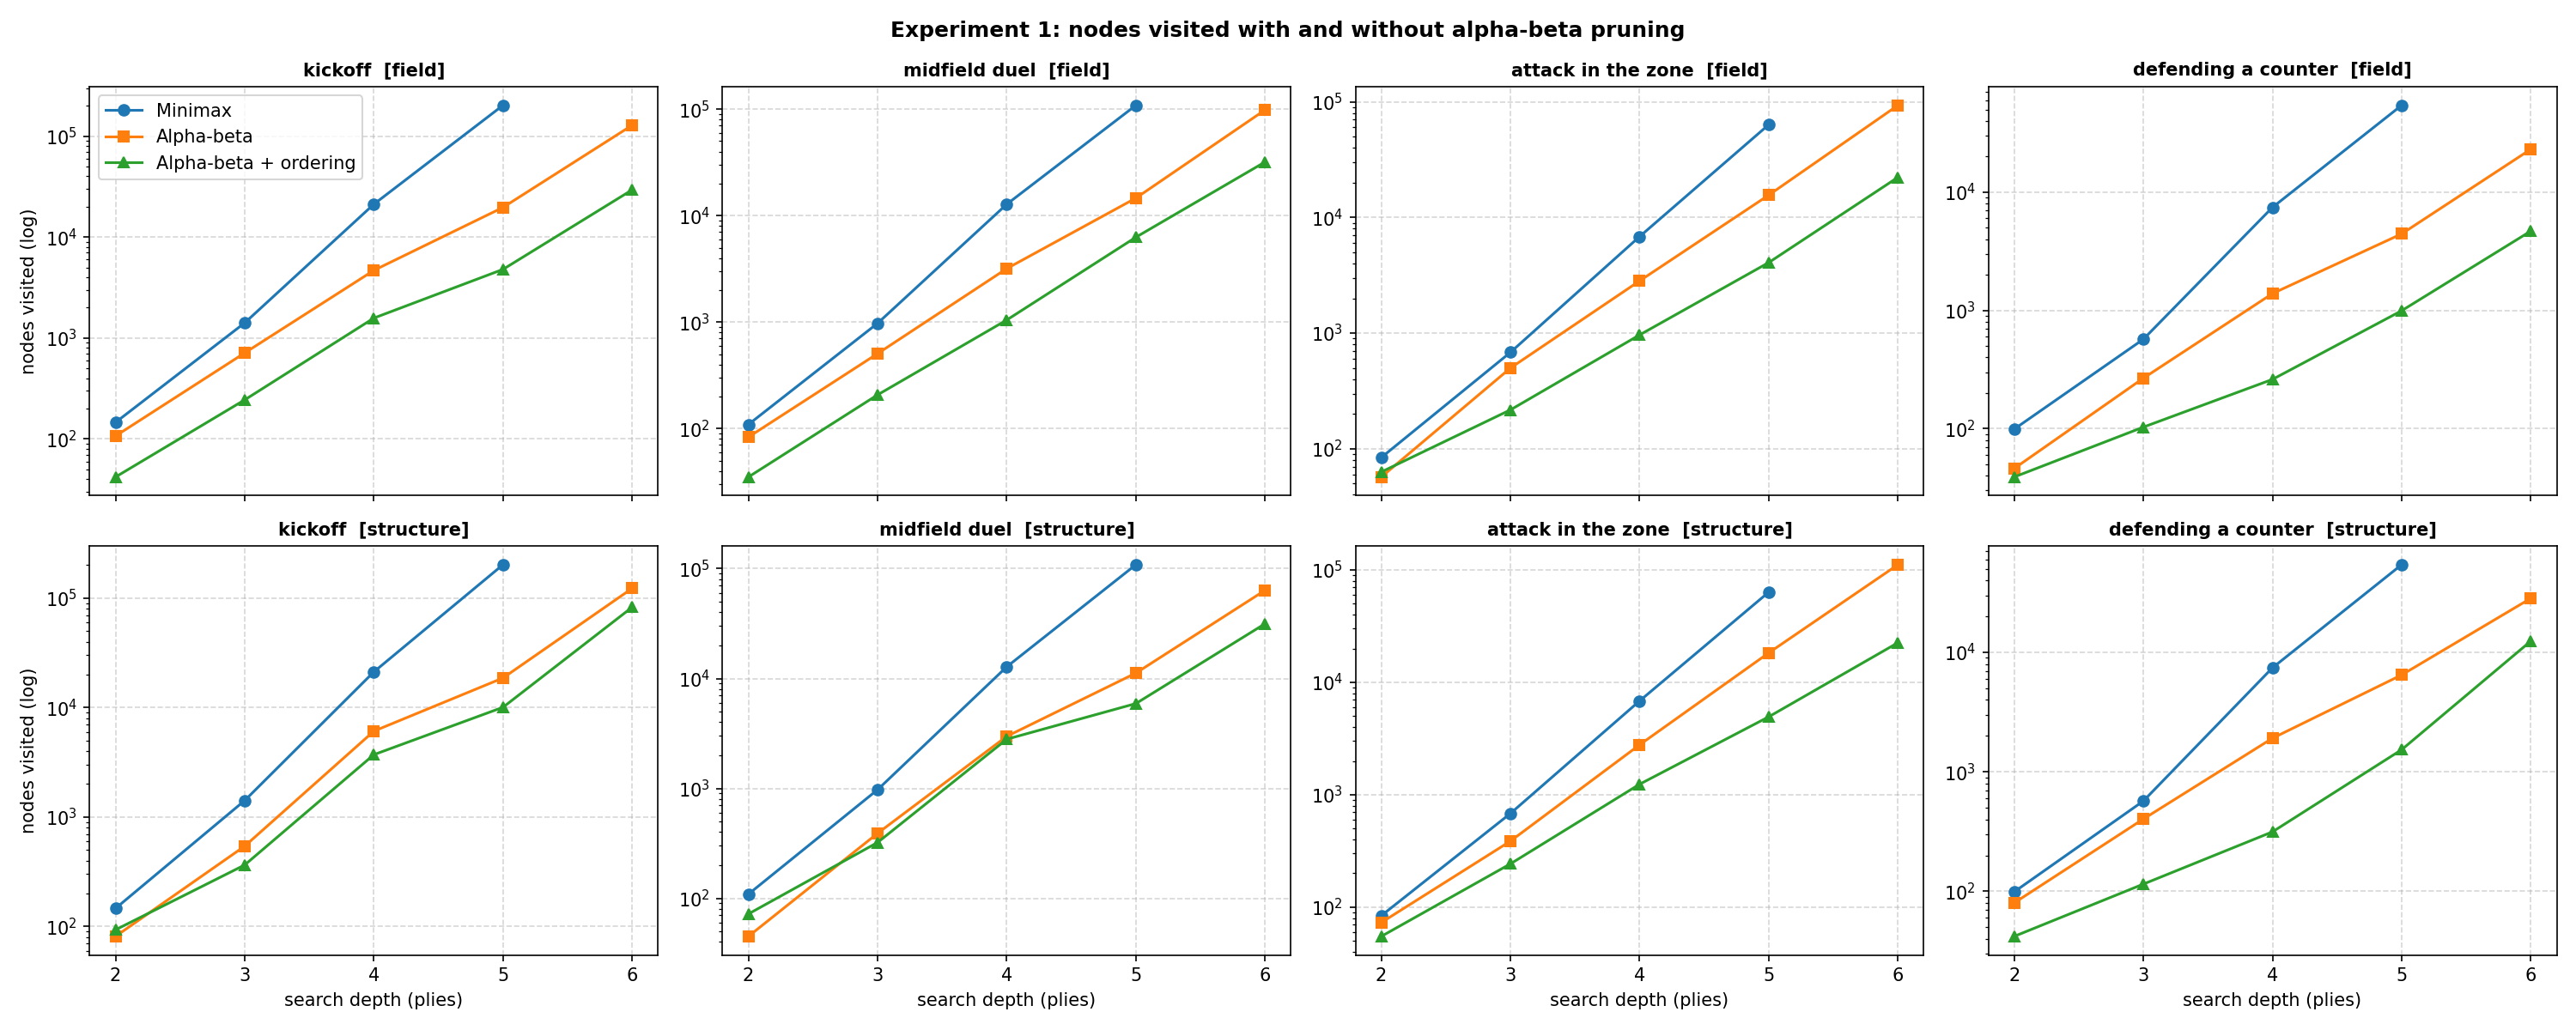

The file beside this chart, header and first rows:
Heuristic, Position, Depth, Root_moves, MM_visited, MM_expanded, MM_ms, MM_value, AB_visited, AB_expanded, AB_ms, AB_value, ABo_visited, ABo_expanded, ABo_ms, ABo_value, Same_value
field, kickoff, 2, 8, 146.0, 9.0, 0.15, 13.5, 107, 9, 0.11, 13.5, 42, 9, 0.07, 13.5, True
field, kickoff, 3, 8, 1413, 146.0, 1.49, 13.5, 712, 100, 0.83, 13.5, 244, 67, 0.39, 13.5, True
field, kickoff, 4, 8, 21183, 1413, 21.72, 13.0, 4681, 711, 5.38, 13.0, 1577, 244, 2.16, 13.0, True
field, kickoff, 5, 8, 202217, 21183, 217, 13.0, 19694, 3500, 23.39, 13.0, 4792, 1327, 7.52, 13.0, True
field, kickoff, 6, 8, , , , , 128374, 19699, 145.1, 12.5, 29416, 4792, 39.73, 12.5, True
field, midfield duel, 2, 8, 109.0, 9.0, 0.12, 14.5, 83, 9, 0.09, 14.5, 35, 9, 0.06, 14.5, True
field, midfield duel, 3, 8, 973.0, 109.0, 1.08, 14.5, 505, 65, 0.59, 14.5, 207, 53, 0.31, 14.5, True
field, midfield duel, 4, 8, 12785, 973.0, 13.19, 14.0, 3178, 504, 3.66, 14.0, 1045, 207, 1.48, 14.0, True
field, midfield duel, 5, 8, 108735, 12785, 118.3, 14.0, 14607, 2513, 17.17, 14.0, 6265, 1685, 9.7, 14.0, True
field, midfield duel, 6, 8, , , , , 98430, 14763, 110.8, 13.5, 31911, 6290, 44.71, 13.5, True
field, attack in the zone, 2, 7, 84.0, 8.0, 0.09, 48.0, 57, 8, 0.07, 48.0, 63, 8, 0.08, 48.0, True
field, attack in the zone, 3, 7, 682.0, 84.0, 0.76, 39.5, 499, 78, 0.59, 39.5, 217, 55, 0.32, 39.5, True
field, attack in the zone, 4, 7, 6837, 682.0, 7.44, 39.5, 2829, 509, 3.43, 39.5, 965, 214, 1.45, 39.5, True
field, attack in the zone, 5, 7, 63505, 6837, 69.36, 47.5, 15618, 2623, 18.74, 47.5, 4077, 1072, 6.57, 47.5, True
field, attack in the zone, 6, 7, , , , , 93275, 16241, 112, 47.0, 22252, 4771, 32.38, 47.0, True
field, defending a counter, 2, 15, 99.0, 16.0, 0.12, 2.0, 46, 16, 0.06, 2.0, 39, 16, 0.06, 2.0, True
field, defending a counter, 3, 15, 570.0, 99.0, 0.65, 6.5, 267, 65, 0.33, 6.5, 103, 35, 0.16, 6.5, True
field, defending a counter, 4, 15, 7436, 570.0, 7.72, 6.0, 1388, 262, 1.6, 6.0, 261, 103, 0.51, 6.0, True
field, defending a counter, 5, 15, 54252, 7436, 60.95, 9.5, 4438, 915, 5.53, 9.5, 994, 354, 1.84, 9.5, True
field, defending a counter, 6, 15, , , , , 23068, 4491, 27.74, 9.0, 4688, 1014, 7.24, 9.0, True
structure, kickoff, 2, 8, 146.0, 9.0, 0.47, 17.0, 81, 9, 0.25, 17.0, 93, 9, 0.31, 17.0, True
structure, kickoff, 3, 8, 1413, 146.0, 4.52, 17.5, 541, 93, 1.69, 17.5, 364, 81, 1.2, 17.5, True
structure, kickoff, 4, 8, 21183, 1413, 67.86, 15.0, 6085, 521, 19.56, 15.0, 3709, 388, 13.07, 15.0, True
structure, kickoff, 5, 8, 202217, 21183, 645.5, 17.0, 18634, 4068, 57.2, 17.0, 10060, 3000, 33.04, 17.0, True
structure, kickoff, 6, 8, , , , , 122979, 15035, 388.3, 15.0, 82659, 10153, 283.7, 15.0, True
structure, midfield duel, 2, 8, 109.0, 9.0, 0.34, 13.0, 45, 9, 0.14, 13.0, 72, 9, 0.23, 13.0, True
structure, midfield duel, 3, 8, 973.0, 109.0, 3.08, 14.5, 390, 75, 1.21, 14.5, 322, 74, 1.04, 14.5, True
structure, midfield duel, 4, 8, 12785, 973.0, 40.03, 9.0, 2976, 341, 9.12, 9.0, 2803, 384, 9.35, 9.0, True
structure, midfield duel, 5, 8, 108735, 12785, 339.6, 13.0, 11214, 2792, 33.38, 13.0, 5920, 1477, 19.13, 13.0, True
structure, midfield duel, 6, 8, , , , , 63560, 8285, 196, 11.0, 31549, 4777, 104.7, 11.0, True
structure, attack in the zone, 2, 7, 84.0, 8.0, 0.26, 19.0, 73, 8, 0.22, 19.0, 55, 8, 0.18, 19.0, True
structure, attack in the zone, 3, 7, 682.0, 84.0, 2.16, 23.0, 387, 61, 1.21, 23.0, 243, 63, 0.77, 23.0, True
structure, attack in the zone, 4, 7, 6837, 682.0, 21.68, 17.5, 2782, 380, 8.88, 17.5, 1241, 262, 4.17, 17.5, True
structure, attack in the zone, 5, 7, 63505, 6837, 203.4, 19.5, 18298, 3300, 58.32, 19.5, 4939, 1024, 16.64, 19.5, True
structure, attack in the zone, 6, 7, , , , , 111352, 17033, 351.6, 14.0, 22527, 5680, 74.02, 14.0, True
structure, defending a counter, 2, 15, 99.0, 16.0, 0.31, 6.5, 80, 16, 0.25, 6.5, 42, 16, 0.12, 6.5, True
structure, defending a counter, 3, 15, 570.0, 99.0, 1.82, 13.0, 403, 82, 1.27, 13.0, 115, 40, 0.35, 13.0, True
structure, defending a counter, 4, 15, 7436, 570.0, 23.49, 9.0, 1913, 276, 5.96, 9.0, 315, 103, 1.07, 9.0, True
structure, defending a counter, 5, 15, 54252, 7436, 169, 15.0, 6478, 1391, 19.89, 15.0, 1534, 535, 4.94, 15.0, True
structure, defending a counter, 6, 15, , , , , 28368, 4786, 88.23, 11.0, 12444, 1672, 42.18, 11.0, True
